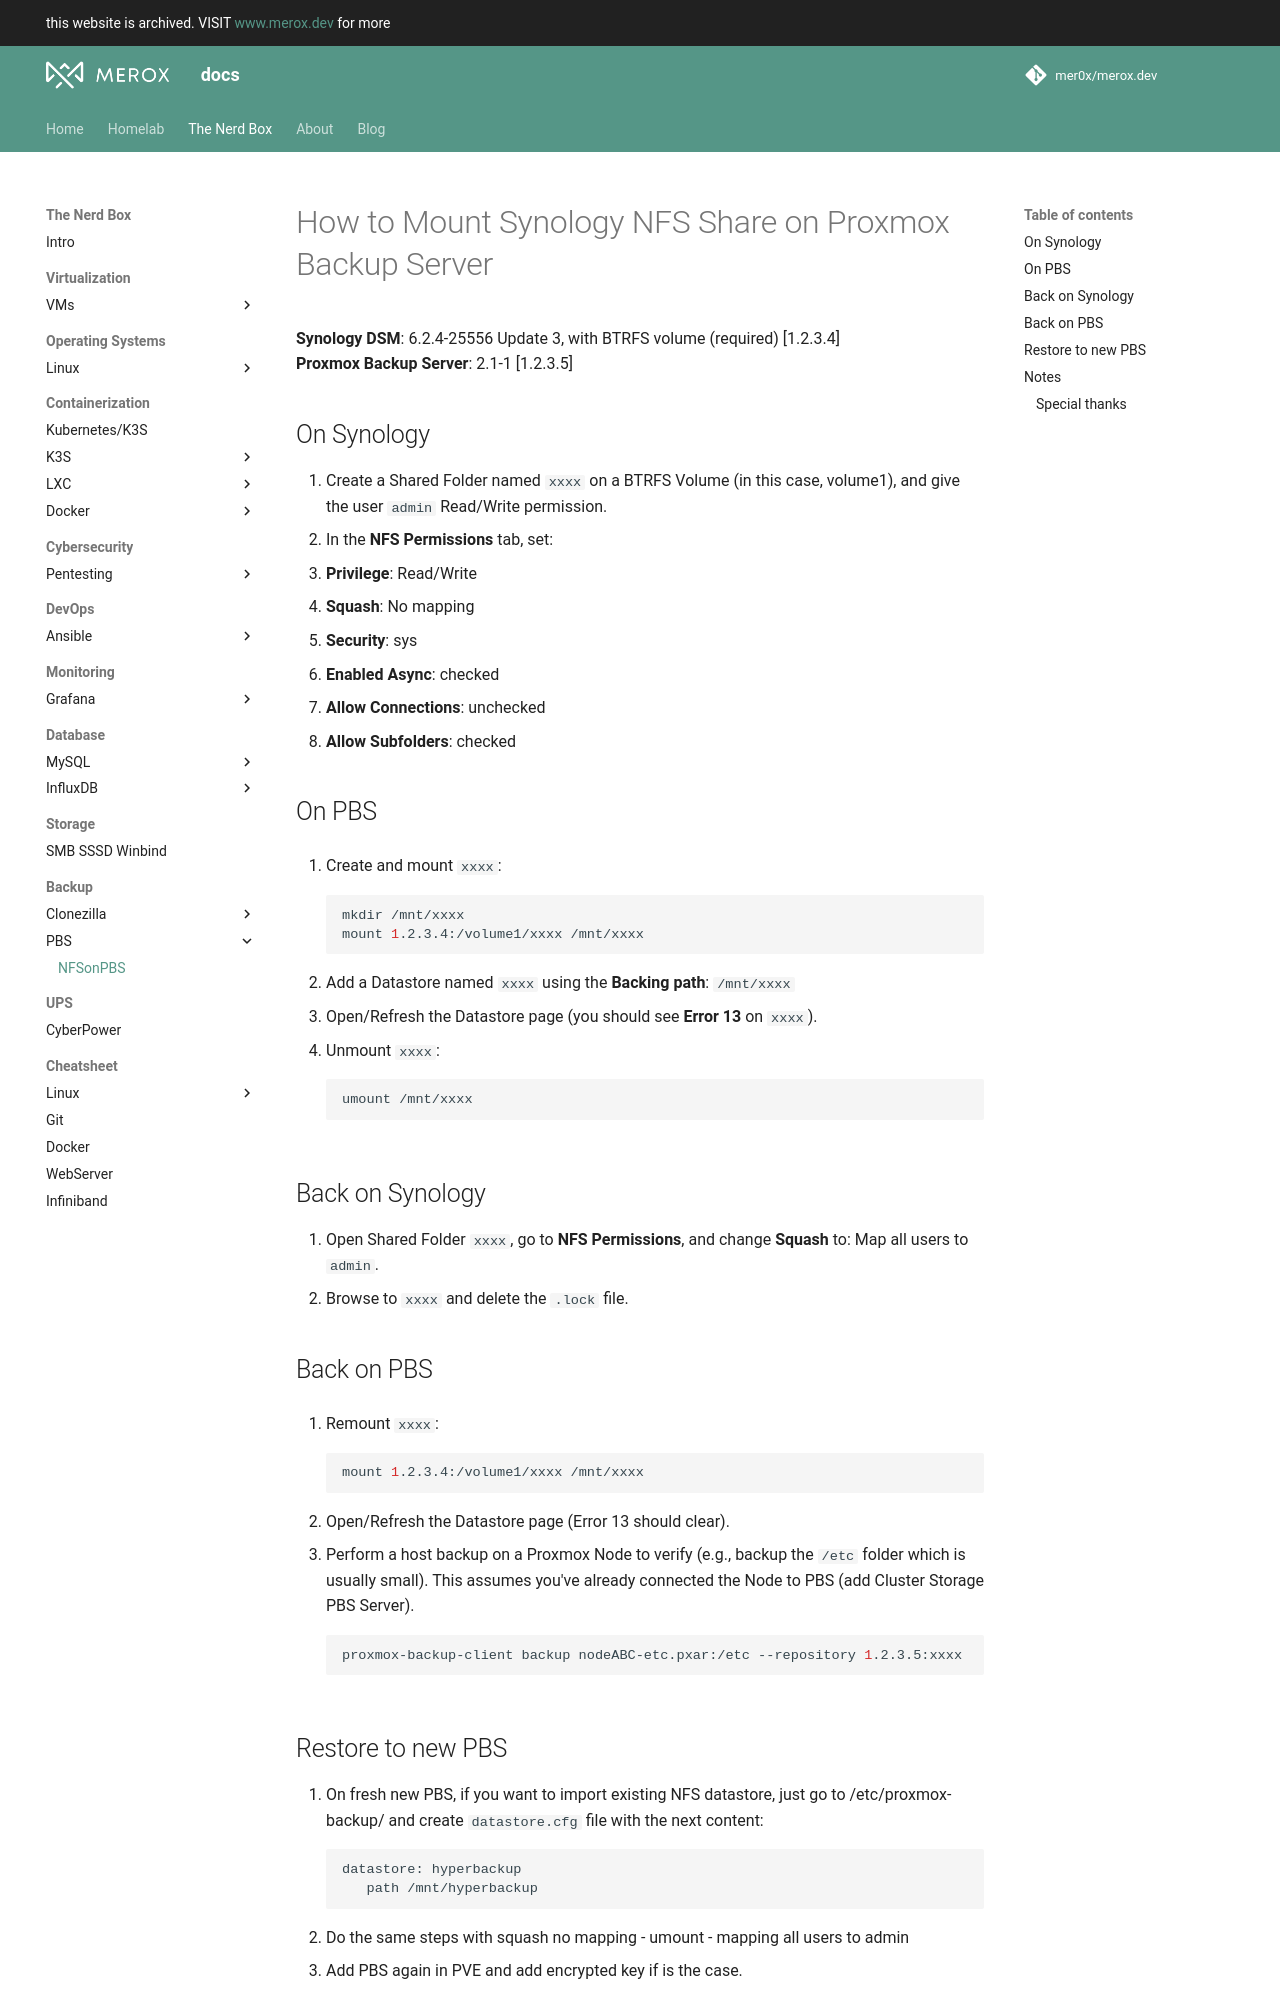

repository: mer0x/docs.merox.dev · page: operations/backup/pbs/pbs-nfs-backup/index.html · generator: mkdocs

# How to Mount Synology NFS Share on Proxmox Backup Server

**Synology DSM**: 6.2.4-25556 Update 3, with BTRFS volume (required) [1.2.3.4]  
**Proxmox Backup Server**: 2.1-1 [1.2.3.5]

## On Synology

1. Create a Shared Folder named `xxxx` on a BTRFS Volume (in this case, volume1), and give the user `admin` Read/Write permission.
2. In the **NFS Permissions** tab, set:
   - **Privilege**: Read/Write
   - **Squash**: No mapping
   - **Security**: sys
   - **Enabled Async**: checked
   - **Allow Connections**: unchecked
   - **Allow Subfolders**: checked

## On PBS 

3. Create and mount `xxxx`:

    ```bash
    mkdir /mnt/xxxx
    mount 1.2.3.4:/volume1/xxxx /mnt/xxxx
    ```

4. Add a Datastore named `xxxx` using the **Backing path**: `/mnt/xxxx`
5. Open/Refresh the Datastore page (you should see **Error 13** on `xxxx`).
6. Unmount `xxxx`:

    ```bash
    umount /mnt/xxxx
    ```

## Back on Synology

7. Open Shared Folder `xxxx`, go to **NFS Permissions**, and change **Squash** to: Map all users to `admin`.
8. Browse to `xxxx` and delete the `.lock` file.

## Back on PBS

9. Remount `xxxx`:

    ```bash
    mount 1.2.3.4:/volume1/xxxx /mnt/xxxx
    ```

10. Open/Refresh the Datastore page (Error 13 should clear).
11. Perform a host backup on a Proxmox Node to verify (e.g., backup the `/etc` folder which is usually small). This assumes you've already connected the Node to PBS (add Cluster Storage PBS Server).

    ```bash
    proxmox-backup-client backup nodeABC-etc.pxar:/etc --repository 1.2.3.5:xxxx
    ```
